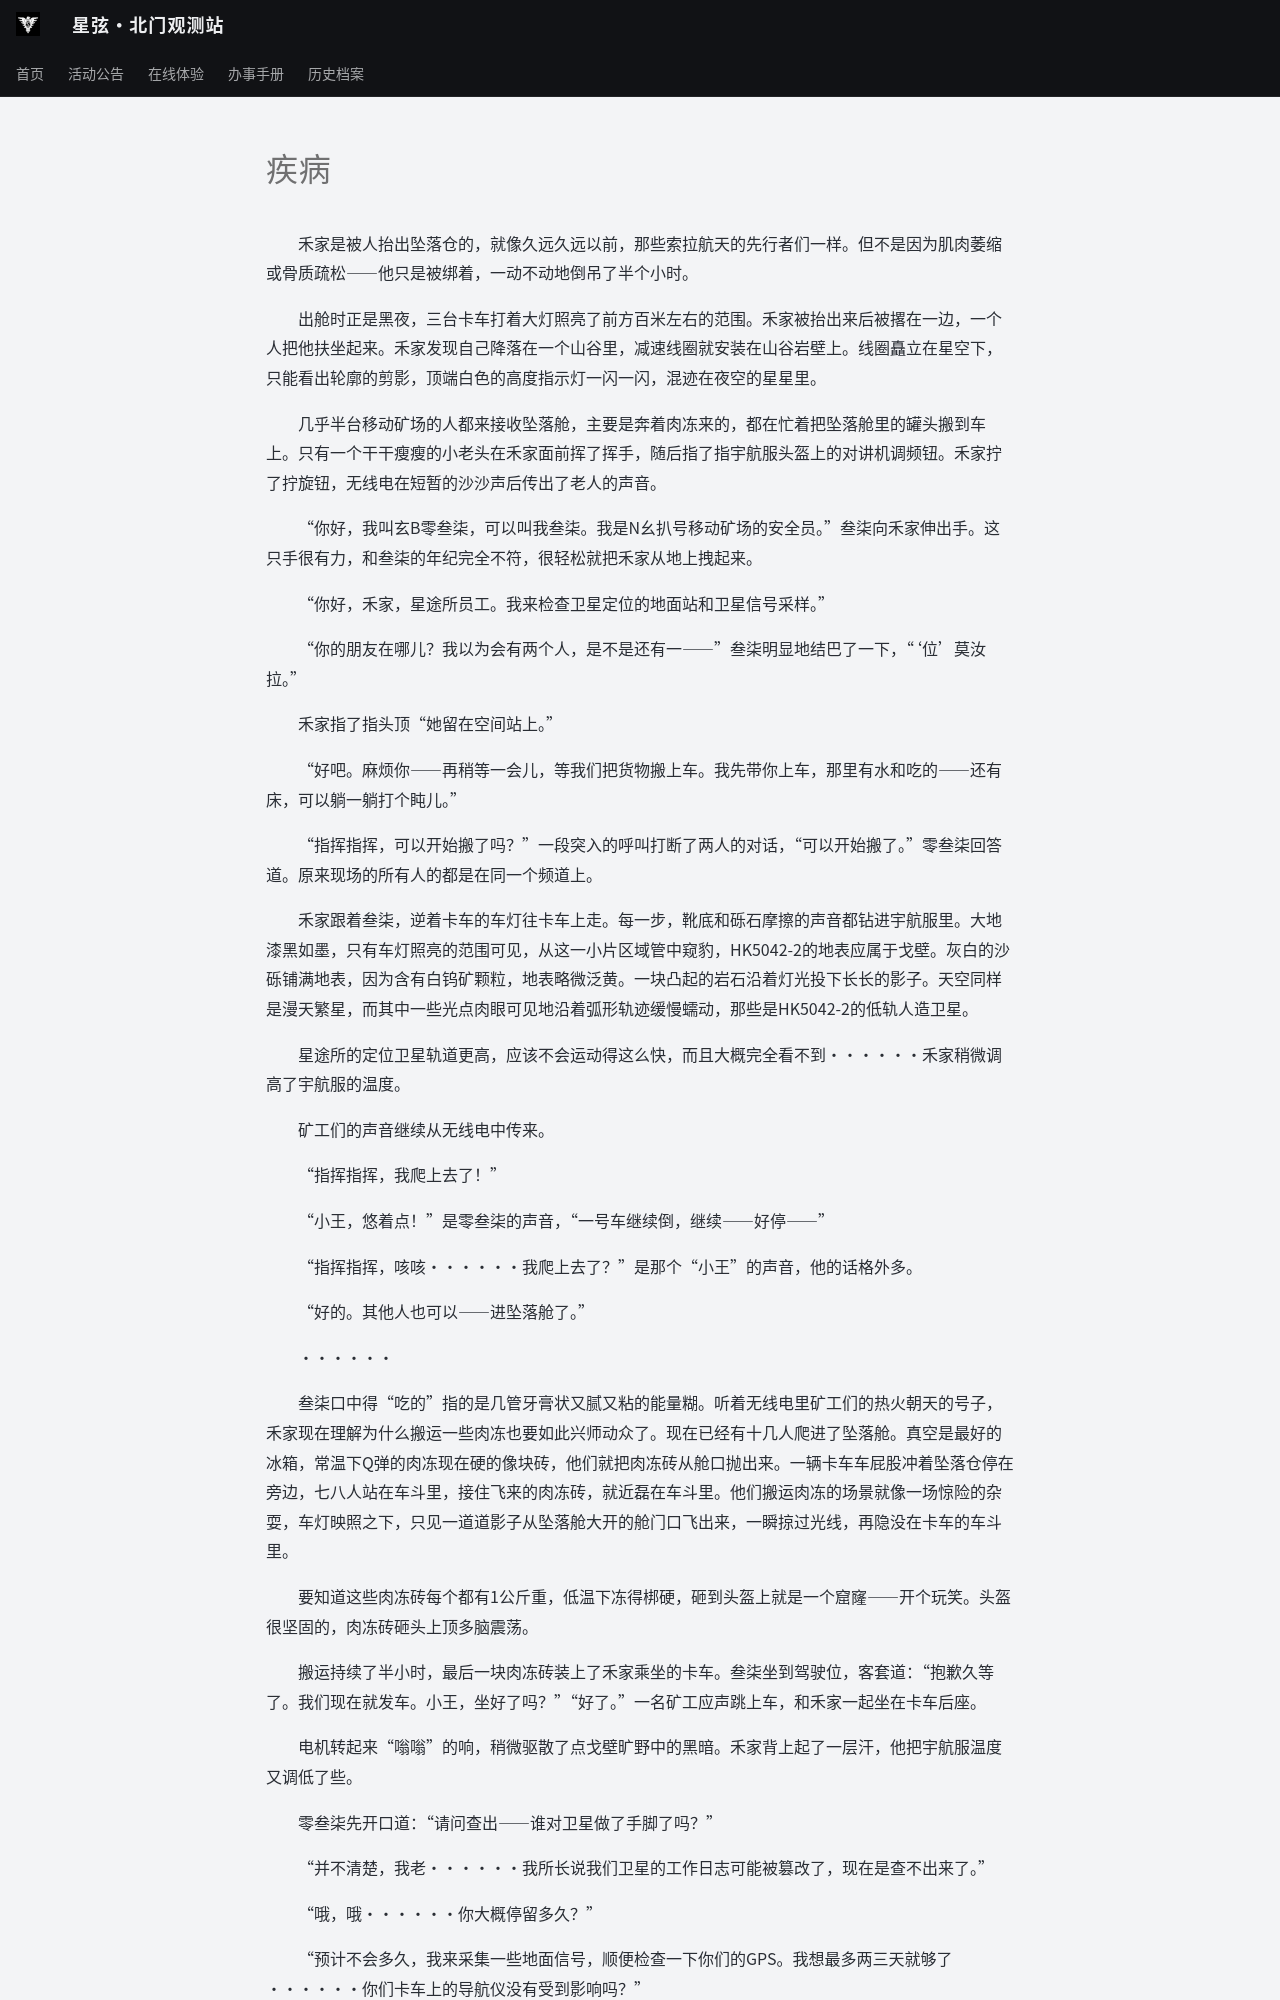

repository: ZJU-Starlight/zju-starlight.github.io · page: archive/universe/stories/seedings-in-mine/chapter-12/index.html · generator: mkdocs

# 疾病

&emsp;&emsp;禾家是被人抬出坠落仓的，就像久远久远以前，那些索拉航天的先行者们一样。但不是因为肌肉萎缩或骨质疏松——他只是被绑着，一动不动地倒吊了半个小时。

&emsp;&emsp;出舱时正是黑夜，三台卡车打着大灯照亮了前方百米左右的范围。禾家被抬出来后被撂在一边，一个人把他扶坐起来。禾家发现自己降落在一个山谷里，减速线圈就安装在山谷岩壁上。线圈矗立在星空下，只能看出轮廓的剪影，顶端白色的高度指示灯一闪一闪，混迹在夜空的星星里。

&emsp;&emsp;几乎半台移动矿场的人都来接收坠落舱，主要是奔着肉冻来的，都在忙着把坠落舱里的罐头搬到车上。只有一个干干瘦瘦的小老头在禾家面前挥了挥手，随后指了指宇航服头盔上的对讲机调频钮。禾家拧了拧旋钮，无线电在短暂的沙沙声后传出了老人的声音。

&emsp;&emsp;“你好，我叫玄B零叁柒，可以叫我叁柒。我是N幺扒号移动矿场的安全员。”叁柒向禾家伸出手。这只手很有力，和叁柒的年纪完全不符，很轻松就把禾家从地上拽起来。

&emsp;&emsp;“你好，禾家，星途所员工。我来检查卫星定位的地面站和卫星信号采样。”

&emsp;&emsp;“你的朋友在哪儿？我以为会有两个人，是不是还有一——”叁柒明显地结巴了一下，“‘位’莫汝拉。”

&emsp;&emsp;禾家指了指头顶“她留在空间站上。”

&emsp;&emsp;“好吧。麻烦你——再稍等一会儿，等我们把货物搬上车。我先带你上车，那里有水和吃的——还有床，可以躺一躺打个盹儿。”

&emsp;&emsp;“指挥指挥，可以开始搬了吗？”一段突入的呼叫打断了两人的对话，“可以开始搬了。”零叁柒回答道。原来现场的所有人的都是在同一个频道上。

&emsp;&emsp;禾家跟着叁柒，逆着卡车的车灯往卡车上走。每一步，靴底和砾石摩擦的声音都钻进宇航服里。大地漆黑如墨，只有车灯照亮的范围可见，从这一小片区域管中窥豹，HK5042-2的地表应属于戈壁。灰白的沙砾铺满地表，因为含有白钨矿颗粒，地表略微泛黄。一块凸起的岩石沿着灯光投下长长的影子。天空同样是漫天繁星，而其中一些光点肉眼可见地沿着弧形轨迹缓慢蠕动，那些是HK5042-2的低轨人造卫星。

&emsp;&emsp;星途所的定位卫星轨道更高，应该不会运动得这么快，而且大概完全看不到······禾家稍微调高了宇航服的温度。

&emsp;&emsp;矿工们的声音继续从无线电中传来。

&emsp;&emsp;“指挥指挥，我爬上去了！”

&emsp;&emsp;“小王，悠着点！”是零叁柒的声音，“一号车继续倒，继续——好停——”

&emsp;&emsp;“指挥指挥，咳咳······我爬上去了？”是那个“小王”的声音，他的话格外多。

&emsp;&emsp;“好的。其他人也可以——进坠落舱了。”

&emsp;&emsp;······

&emsp;&emsp;叁柒口中得“吃的”指的是几管牙膏状又腻又粘的能量糊。听着无线电里矿工们的热火朝天的号子，禾家现在理解为什么搬运一些肉冻也要如此兴师动众了。现在已经有十几人爬进了坠落舱。真空是最好的冰箱，常温下Q弹的肉冻现在硬的像块砖，他们就把肉冻砖从舱口抛出来。一辆卡车车屁股冲着坠落仓停在旁边，七八人站在车斗里，接住飞来的肉冻砖，就近磊在车斗里。他们搬运肉冻的场景就像一场惊险的杂耍，车灯映照之下，只见一道道影子从坠落舱大开的舱门口飞出来，一瞬掠过光线，再隐没在卡车的车斗里。

&emsp;&emsp;要知道这些肉冻砖每个都有1公斤重，低温下冻得梆硬，砸到头盔上就是一个窟窿——开个玩笑。头盔很坚固的，肉冻砖砸头上顶多脑震荡。

&emsp;&emsp;搬运持续了半小时，最后一块肉冻砖装上了禾家乘坐的卡车。叁柒坐到驾驶位，客套道：“抱歉久等了。我们现在就发车。小王，坐好了吗？”“好了。”一名矿工应声跳上车，和禾家一起坐在卡车后座。

&emsp;&emsp;电机转起来“嗡嗡”的响，稍微驱散了点戈壁旷野中的黑暗。禾家背上起了一层汗，他把宇航服温度又调低了些。

&emsp;&emsp;零叁柒先开口道：“请问查出——谁对卫星做了手脚了吗？”

&emsp;&emsp;“并不清楚，我老······我所长说我们卫星的工作日志可能被篡改了，现在是查不出来了。”

&emsp;&emsp;“哦，哦······你大概停留多久？”
